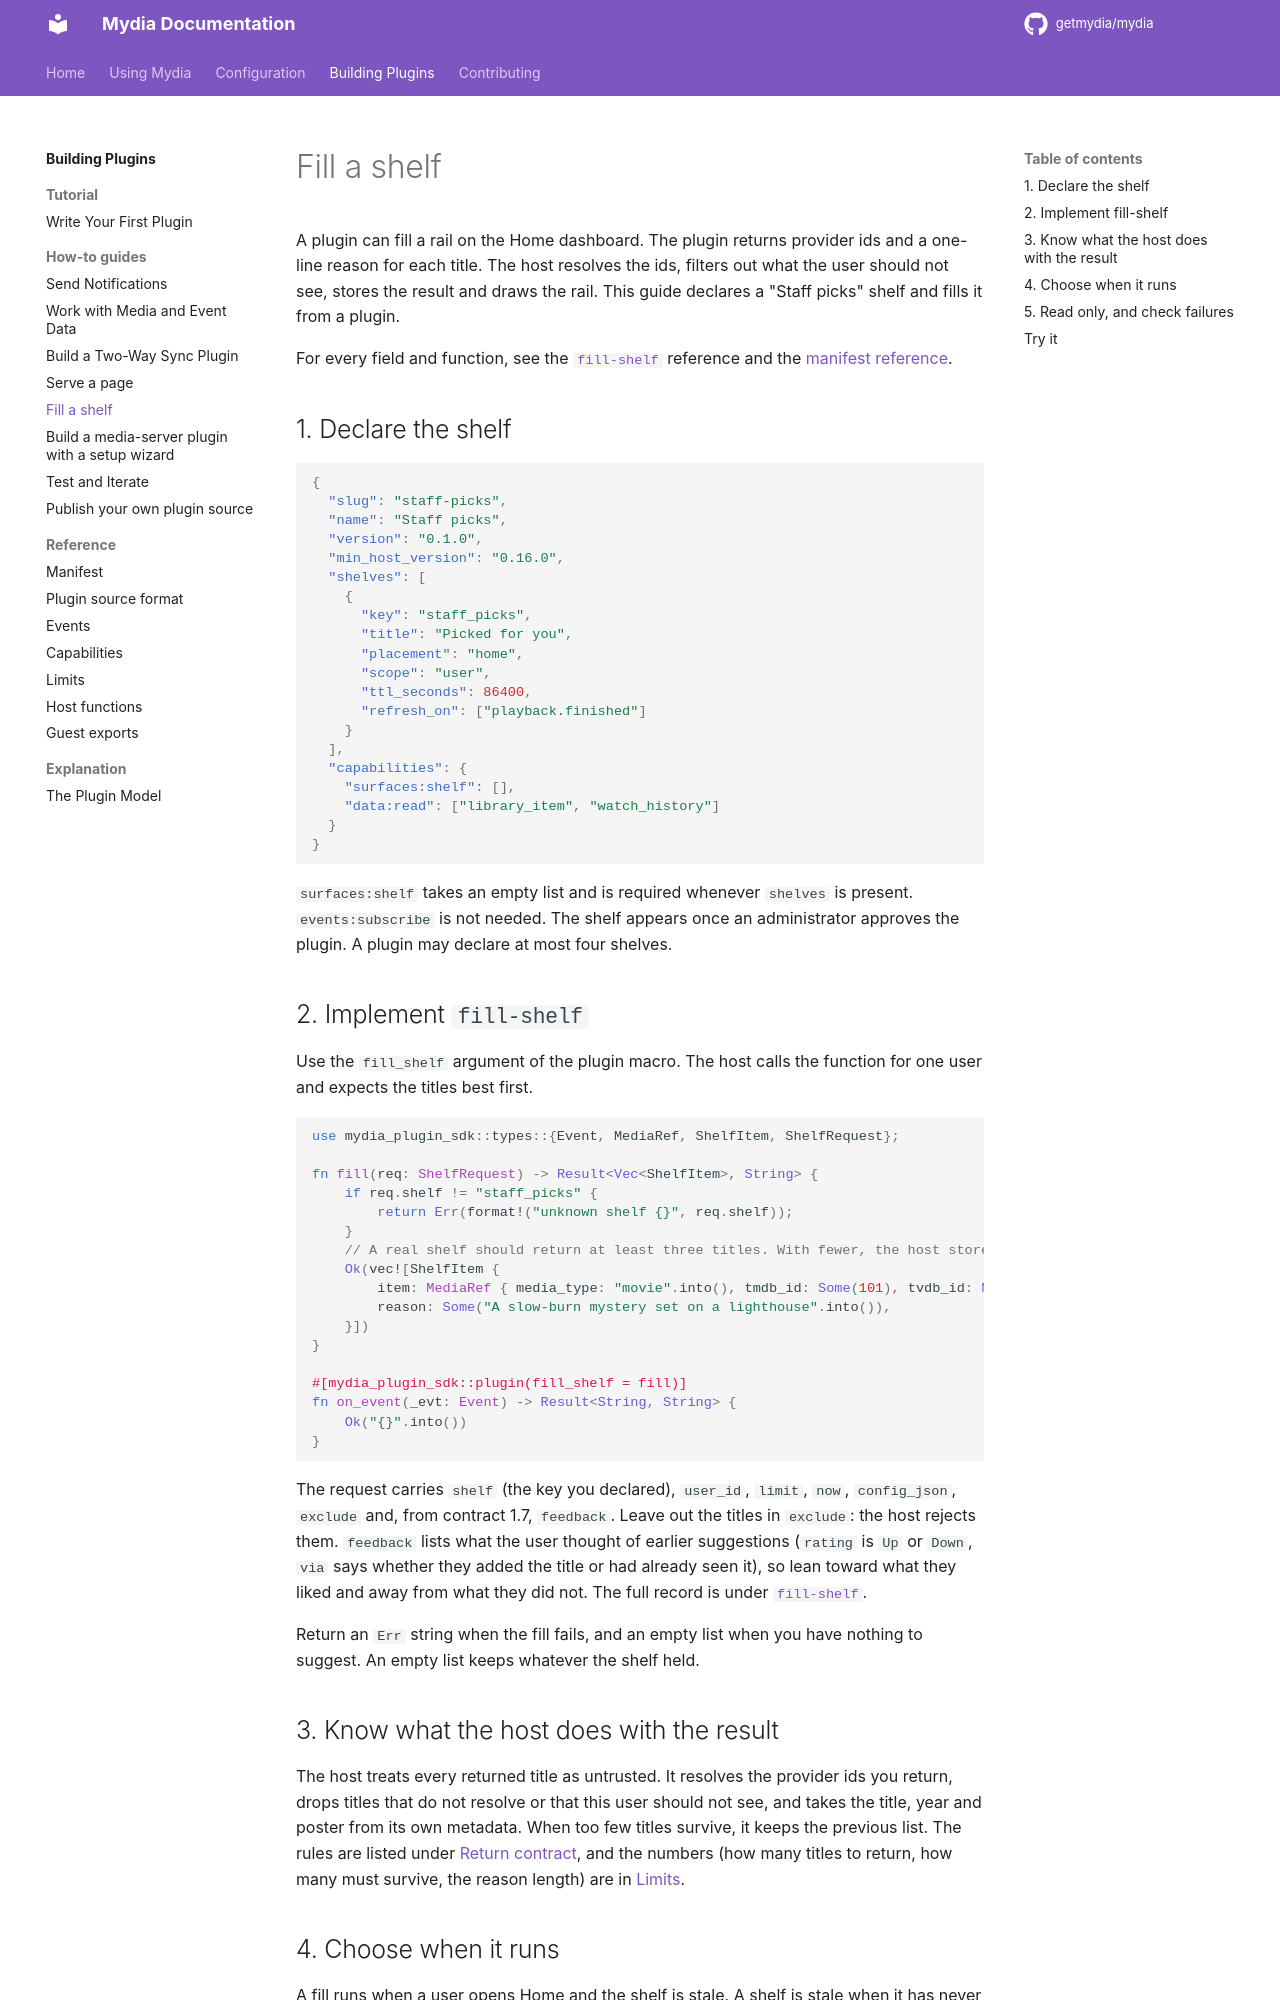

repository: getmydia/mydia · page: 0.19.1/plugins/how-to/shelves/index.html · generator: mkdocs

# Fill a shelf

A plugin can fill a rail on the Home dashboard. The plugin returns provider ids
and a one-line reason for each title. The host resolves the ids, filters out
what the user should not see, stores the result and draws the rail. This guide
declares a "Staff picks" shelf and fills it from a plugin.

For every field and function, see the
[`fill-shelf`](../reference/guest-exports.md#fill-shelf) reference and the
[manifest reference](../reference/manifest.md#shelves).

## 1. Declare the shelf

```json
{
  "slug": "staff-picks",
  "name": "Staff picks",
  "version": "0.1.0",
  "min_host_version": "0.16.0",
  "shelves": [
    {
      "key": "staff_picks",
      "title": "Picked for you",
      "placement": "home",
      "scope": "user",
      "ttl_seconds": 86400,
      "refresh_on": ["playback.finished"]
    }
  ],
  "capabilities": {
    "surfaces:shelf": [],
    "data:read": ["library_item", "watch_history"]
  }
}
```

`surfaces:shelf` takes an empty list and is required whenever `shelves` is
present. `events:subscribe` is not needed. The shelf appears once an
administrator approves the plugin. A plugin may declare at most four shelves.

## 2. Implement `fill-shelf`

Use the `fill_shelf` argument of the plugin macro. The host calls the function
for one user and expects the titles best first.

```rust
use mydia_plugin_sdk::types::{Event, MediaRef, ShelfItem, ShelfRequest};

fn fill(req: ShelfRequest) -> Result<Vec<ShelfItem>, String> {
    if req.shelf != "staff_picks" {
        return Err(format!("unknown shelf {}", req.shelf));
    }
    // A real shelf should return at least three titles. With fewer, the host stores nothing.
    Ok(vec![ShelfItem {
        item: MediaRef { media_type: "movie".into(), tmdb_id: Some(101), tvdb_id: None, imdb_id: None },
        reason: Some("A slow-burn mystery set on a lighthouse".into()),
    }])
}

#[mydia_plugin_sdk::plugin(fill_shelf = fill)]
fn on_event(_evt: Event) -> Result<String, String> {
    Ok("{}".into())
}
```

The request carries `shelf` (the key you declared), `user_id`, `limit`, `now`,
`config_json`, `exclude` and, from contract 1.7, `feedback`. Leave out the titles
in `exclude`: the host rejects them. `feedback` lists what the user thought of
earlier suggestions (`rating` is `Up` or `Down`, `via` says whether they added
the title or had already seen it), so lean toward what they liked and away from
what they did not. The full record is under [`fill-shelf`](../reference/guest-exports.md#fill-shelf).

Return an `Err` string when the fill fails, and an empty list when you have
nothing to suggest. An empty list keeps whatever the shelf held.

## 3. Know what the host does with the result

The host treats every returned title as untrusted. It resolves the provider ids
you return, drops titles that do not resolve or that this user should not see,
and takes the title, year and poster from its own metadata. When too few titles
survive, it keeps the previous list. The rules are listed under
[Return contract](../reference/guest-exports.md#return-contract), and the
numbers (how many titles to return, how many must survive, the reason length)
are in [Limits](../reference/limits.md#shelves).
